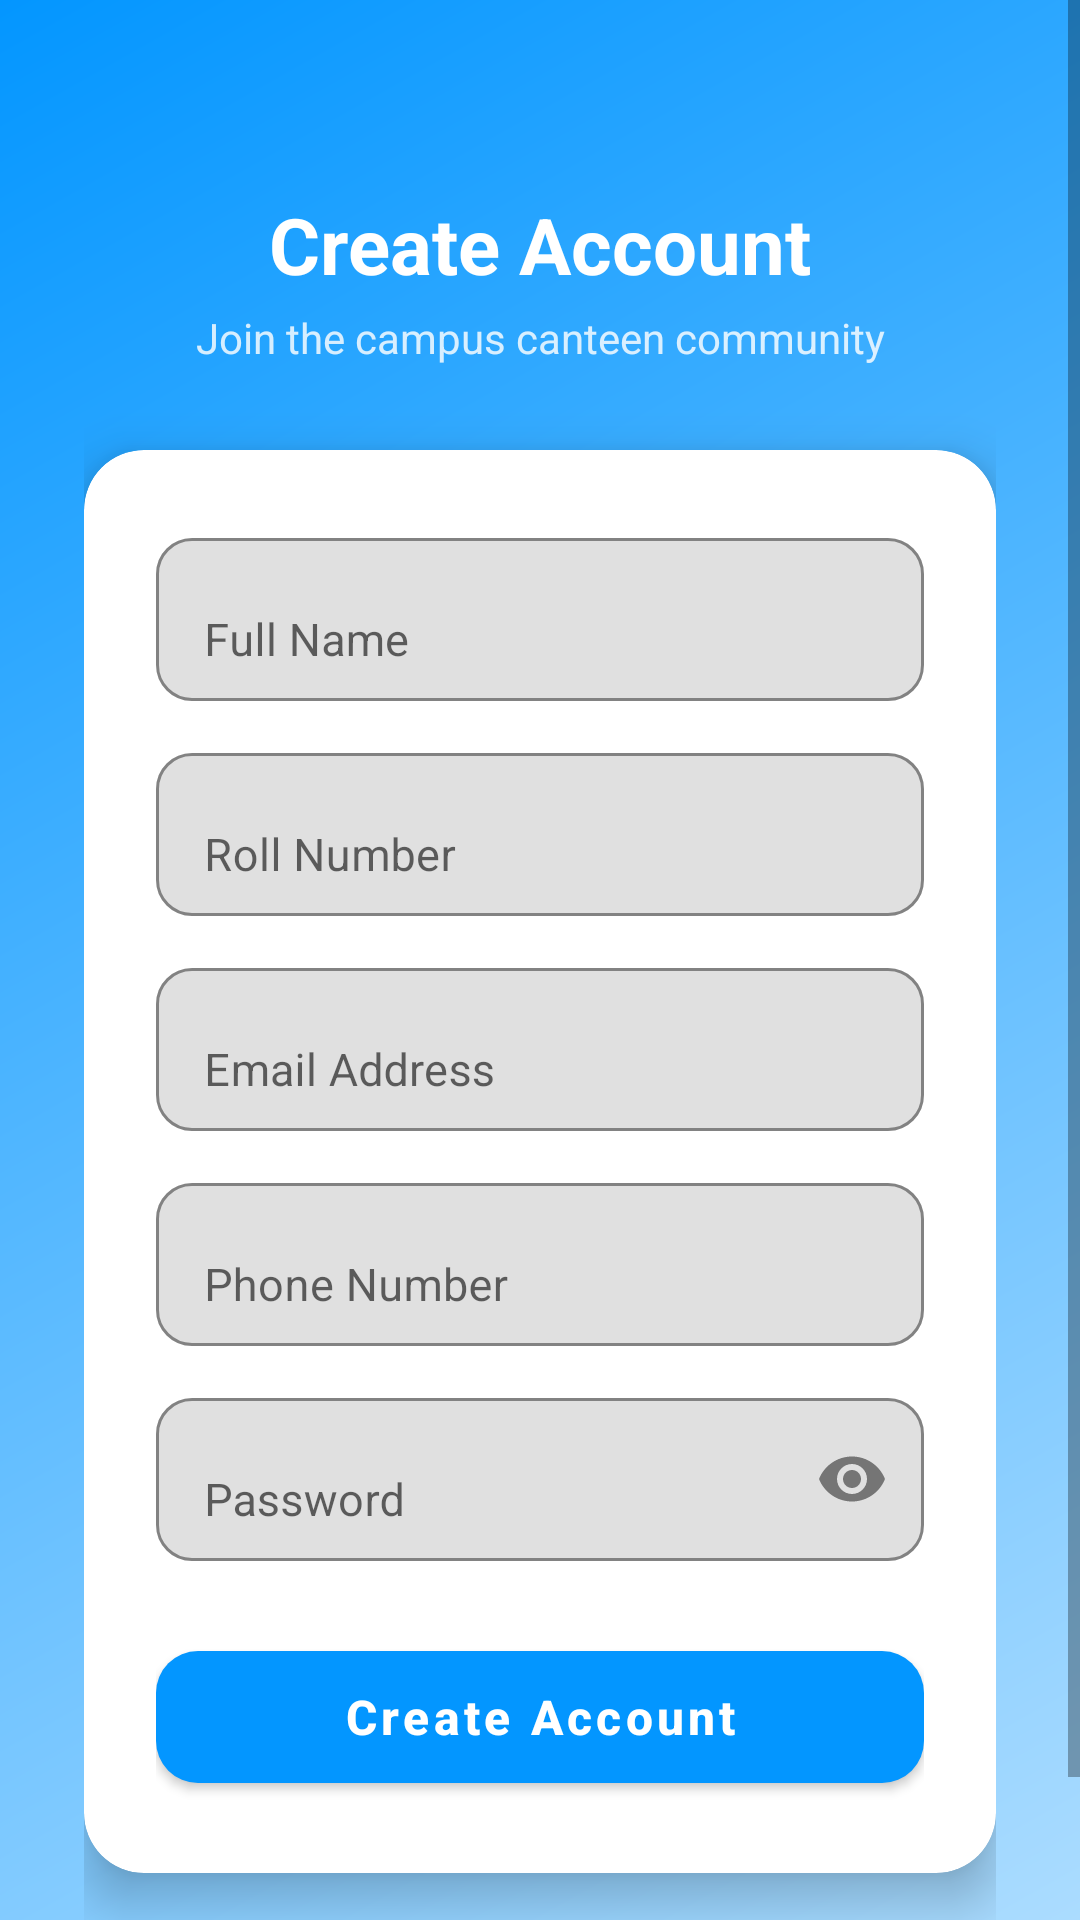

Write the Android layout XML for this screen, with the resource values it uses.
<!-- AndroidManifest.xml: application theme Theme.CollegeCanteen -->
<!-- res/layout/activity_register.xml -->
<?xml version="1.0" encoding="utf-8"?>
<ScrollView xmlns:android="http://schemas.android.com/apk/res/android"
    xmlns:app="http://schemas.android.com/apk/res-auto"
    android:layout_width="match_parent"
    android:layout_height="match_parent"
    android:background="@drawable/bg_app_gradient"
    android:fillViewport="true">

    <androidx.constraintlayout.widget.ConstraintLayout
        android:layout_width="match_parent"
        android:layout_height="wrap_content"
        android:padding="28dp">

        
        <TextView
            android:id="@+id/tvTitle"
            android:layout_width="wrap_content"
            android:layout_height="wrap_content"
            android:text="Create Account"
            android:textColor="@color/white"
            android:textSize="26sp"
            android:textStyle="bold"
            android:layout_marginTop="36dp"
            app:layout_constraintTop_toTopOf="parent"
            app:layout_constraintStart_toStartOf="parent"
            app:layout_constraintEnd_toEndOf="parent"/>

        
        <TextView
            android:id="@+id/tvSubtitle"
            android:layout_width="wrap_content"
            android:layout_height="wrap_content"
            android:text="Join the campus canteen community"
            android:textSize="14sp"
            android:textColor="#D0FFFFFF"
            android:layout_marginTop="4dp"
            app:layout_constraintTop_toBottomOf="@id/tvTitle"
            app:layout_constraintStart_toStartOf="parent"
            app:layout_constraintEnd_toEndOf="parent"/>

        
        <androidx.cardview.widget.CardView
            android:id="@+id/registerCard"
            android:layout_width="match_parent"
            android:layout_height="wrap_content"
            android:layout_marginTop="28dp"
            app:cardCornerRadius="20dp"
            app:cardElevation="10dp"
            app:cardBackgroundColor="@color/white"
            app:layout_constraintTop_toBottomOf="@id/tvSubtitle">

            <LinearLayout
                android:layout_width="match_parent"
                android:layout_height="wrap_content"
                android:orientation="vertical"
                android:padding="24dp">

                
                <com.google.android.material.textfield.TextInputLayout
                    android:layout_width="match_parent"
                    android:layout_height="wrap_content"
                    android:hint="Full Name"
                    app:boxBackgroundMode="outline"
                    app:boxCornerRadiusTopStart="12dp"
                    app:boxCornerRadiusTopEnd="12dp"
                    app:boxCornerRadiusBottomStart="12dp"
                    app:boxCornerRadiusBottomEnd="12dp"
                    app:boxStrokeColor="@color/blue_dark"
                    app:hintTextColor="@color/blue_dark"
                    app:startIconDrawable="@drawable/ic_nav_profile"
                    app:startIconTint="@color/grey_text">

                    <com.google.android.material.textfield.TextInputEditText
                        android:id="@+id/etName"
                        android:layout_width="match_parent"
                        android:layout_height="wrap_content"
                        android:inputType="textPersonName"
                        android:textColor="@color/dark_text"
                        android:textSize="15sp"/>
                </com.google.android.material.textfield.TextInputLayout>

                
                <com.google.android.material.textfield.TextInputLayout
                    android:layout_width="match_parent"
                    android:layout_height="wrap_content"
                    android:layout_marginTop="12dp"
                    android:hint="Roll Number"
                    app:boxBackgroundMode="outline"
                    app:boxCornerRadiusTopStart="12dp"
                    app:boxCornerRadiusTopEnd="12dp"
                    app:boxCornerRadiusBottomStart="12dp"
                    app:boxCornerRadiusBottomEnd="12dp"
                    app:boxStrokeColor="@color/blue_dark"
                    app:hintTextColor="@color/blue_dark">

                    <com.google.android.material.textfield.TextInputEditText
                        android:id="@+id/etRollNo"
                        android:layout_width="match_parent"
                        android:layout_height="wrap_content"
                        android:inputType="text"
                        android:textColor="@color/dark_text"
                        android:textSize="15sp"/>
                </com.google.android.material.textfield.TextInputLayout>

                
                <com.google.android.material.textfield.TextInputLayout
                    android:layout_width="match_parent"
                    android:layout_height="wrap_content"
                    android:layout_marginTop="12dp"
                    android:hint="Email Address"
                    app:boxBackgroundMode="outline"
                    app:boxCornerRadiusTopStart="12dp"
                    app:boxCornerRadiusTopEnd="12dp"
                    app:boxCornerRadiusBottomStart="12dp"
                    app:boxCornerRadiusBottomEnd="12dp"
                    app:boxStrokeColor="@color/blue_dark"
                    app:hintTextColor="@color/blue_dark">

                    <com.google.android.material.textfield.TextInputEditText
                        android:id="@+id/etEmail"
                        android:layout_width="match_parent"
                        android:layout_height="wrap_content"
                        android:inputType="textEmailAddress"
                        android:textColor="@color/dark_text"
                        android:textSize="15sp"/>
                </com.google.android.material.textfield.TextInputLayout>

                
                <com.google.android.material.textfield.TextInputLayout
                    android:layout_width="match_parent"
                    android:layout_height="wrap_content"
                    android:layout_marginTop="12dp"
                    android:hint="Phone Number"
                    app:boxBackgroundMode="outline"
                    app:boxCornerRadiusTopStart="12dp"
                    app:boxCornerRadiusTopEnd="12dp"
                    app:boxCornerRadiusBottomStart="12dp"
                    app:boxCornerRadiusBottomEnd="12dp"
                    app:boxStrokeColor="@color/blue_dark"
                    app:hintTextColor="@color/blue_dark">

                    <com.google.android.material.textfield.TextInputEditText
                        android:id="@+id/etPhone"
                        android:layout_width="match_parent"
                        android:layout_height="wrap_content"
                        android:inputType="phone"
                        android:textColor="@color/dark_text"
                        android:textSize="15sp"/>
                </com.google.android.material.textfield.TextInputLayout>

                
                <com.google.android.material.textfield.TextInputLayout
                    android:layout_width="match_parent"
                    android:layout_height="wrap_content"
                    android:layout_marginTop="12dp"
                    android:hint="Password"
                    app:boxBackgroundMode="outline"
                    app:boxCornerRadiusTopStart="12dp"
                    app:boxCornerRadiusTopEnd="12dp"
                    app:boxCornerRadiusBottomStart="12dp"
                    app:boxCornerRadiusBottomEnd="12dp"
                    app:boxStrokeColor="@color/blue_dark"
                    app:hintTextColor="@color/blue_dark"
                    app:passwordToggleEnabled="true"
                    app:passwordToggleTint="@color/grey_text">

                    <com.google.android.material.textfield.TextInputEditText
                        android:id="@+id/etPassword"
                        android:layout_width="match_parent"
                        android:layout_height="wrap_content"
                        android:inputType="textPassword"
                        android:textColor="@color/dark_text"
                        android:textSize="15sp"/>
                </com.google.android.material.textfield.TextInputLayout>

                
                <com.google.android.material.button.MaterialButton
                    android:id="@+id/btnRegister"
                    android:layout_width="match_parent"
                    android:layout_height="56dp"
                    android:layout_marginTop="24dp"
                    android:text="Create Account"
                    android:textSize="16sp"
                    android:textStyle="bold"
                    android:textAllCaps="false"
                    app:cornerRadius="14dp"
                    app:backgroundTint="@color/blue_dark"/>

            </LinearLayout>
        </androidx.cardview.widget.CardView>

        
        <TextView
            android:id="@+id/tvLogin"
            android:layout_width="wrap_content"
            android:layout_height="wrap_content"
            android:layout_marginTop="20dp"
            android:layout_marginBottom="24dp"
            android:text="Already have an account? Login"
            android:textColor="@color/white"
            android:textSize="14sp"
            android:textStyle="bold"
            app:layout_constraintTop_toBottomOf="@id/registerCard"
            app:layout_constraintStart_toStartOf="parent"
            app:layout_constraintEnd_toEndOf="parent"/>

    </androidx.constraintlayout.widget.ConstraintLayout>
</ScrollView>
<!-- resources referenced by this layout -->
<resources>
  <color name="blue_dark">#0396FF</color>
  <color name="dark_text">#212121</color>
  <color name="grey_text">#757575</color>
  <color name="white">#FFFFFF</color>
  <!-- drawable bg_app_gradient (drawable) -->
  <?xml version="1.0" encoding="utf-8"?>
  <shape xmlns:android="http://schemas.android.com/apk/res/android"
      android:shape="rectangle">
      <gradient
          android:angle="135"
          android:startColor="#ABDCFF"
          android:endColor="#0396FF"
          android:type="linear" />
  </shape>
  <style name="Theme.CollegeCanteen" parent="Theme.MaterialComponents.Light.NoActionBar">
          
          <item name="colorPrimary">@color/colorPrimary</item>
          <item name="colorPrimaryVariant">@color/colorPrimaryVariant</item>
          <item name="colorOnPrimary">@color/colorOnPrimary</item>
          
          <item name="colorSecondary">@color/colorSecondary</item>
          <item name="colorSecondaryVariant">@color/colorSecondaryVariant</item>
          <item name="colorOnSecondary">@color/colorOnSecondary</item>
          
          <item name="android:windowBackground">@color/white</item>
          <item name="android:textColor">@color/dark_text</item>
          
          
          <item name="android:statusBarColor">@color/colorPrimaryVariant</item>
          <item name="android:windowLightStatusBar">false</item> 
      </style>
  <color name="colorPrimary">#0396FF</color>
  <color name="colorPrimaryVariant">#0277BD</color>
  <color name="colorOnPrimary">#FFFFFF</color>
  <color name="colorSecondary">#ABDCFF</color>
  <color name="colorSecondaryVariant">#80D8FF</color>
  <color name="colorOnSecondary">#000000</color>
</resources>
